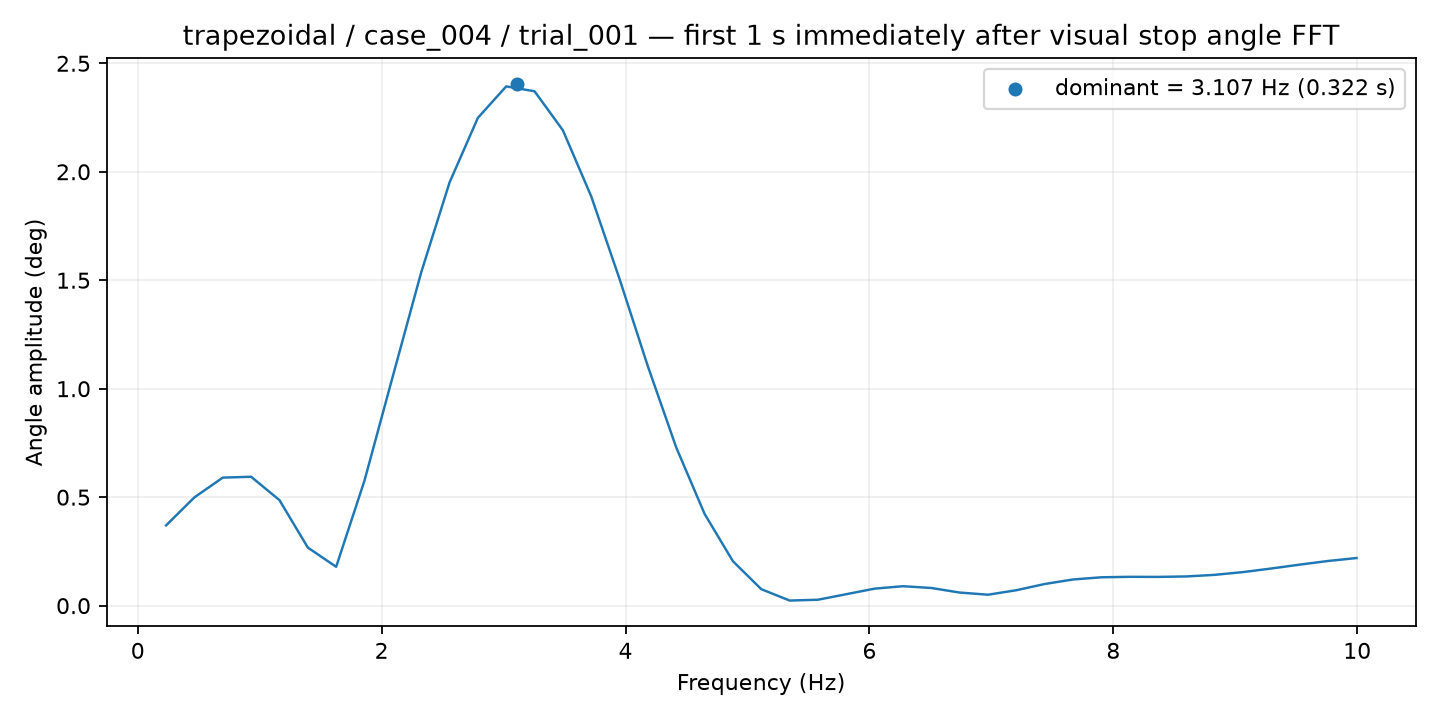

Source data for this figure (header and first rows):
frequency_hz, amplitude_deg
0.2324, 0.37
0.4648, 0.4993
0.6973, 0.5901
0.9297, 0.5941
1.162, 0.4864
1.395, 0.2677
1.627, 0.179
1.859, 0.5767
2.092, 1.058
2.324, 1.536
2.557, 1.95
2.789, 2.249
3.021, 2.394
3.254, 2.371
3.486, 2.191
3.719, 1.886
3.951, 1.505
4.184, 1.103
4.416, 0.7289
4.648, 0.4227
4.881, 0.2046
5.113, 0.07591
5.346, 0.02339
5.578, 0.02719
5.811, 0.05281
6.043, 0.07839
6.275, 0.08957
6.508, 0.08136
6.74, 0.06034
6.973, 0.05033
7.205, 0.07107
7.438, 0.09974
7.67, 0.1206
7.902, 0.1307
8.135, 0.1329
8.367, 0.1324
8.6, 0.1346
8.832, 0.142
9.064, 0.1547
9.297, 0.1712
9.529, 0.1891
9.762, 0.2059
9.994, 0.2194
